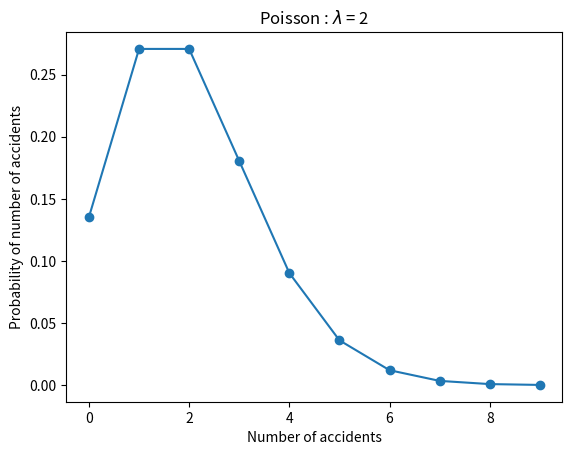
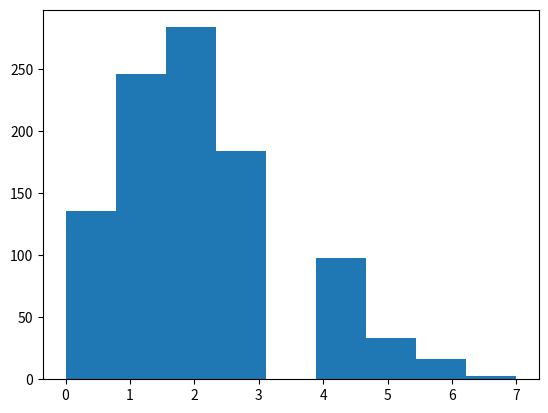

The script that saved these images, in order: (Note: this script raises an exception after producing the figures.)
'''

lambda = rate at which the number of events occur

mean = lambda

variance = lambda

'''

import numpy as np
from scipy import stats
import matplotlib.pyplot as plt

rate = 2

n = np.arange(0,10)

y = stats.poisson.pmf(n ,rate)

print(y)

plt.figure(1)
plt.plot(n, y, '-o')
plt.title('Poisson : $\lambda$ = %i' % rate)
plt.xlabel("Number of accidents")
plt.ylabel("Probability of number of accidents")
# plt.show()

data = stats.poisson.rvs(mu = 2, loc = 0, size = 1000)
print("Mean : %g" % np.mean(data))
print("SD : %g" % np.std(data, ddof = 1))

plt.figure(2)
plt.hist(data, bins = 9, normed = True)
plt.xlim(0, 10)
plt.xlabel("Number of accidents")
plt.title("Simulating poisson Random variables")
plt.show()



